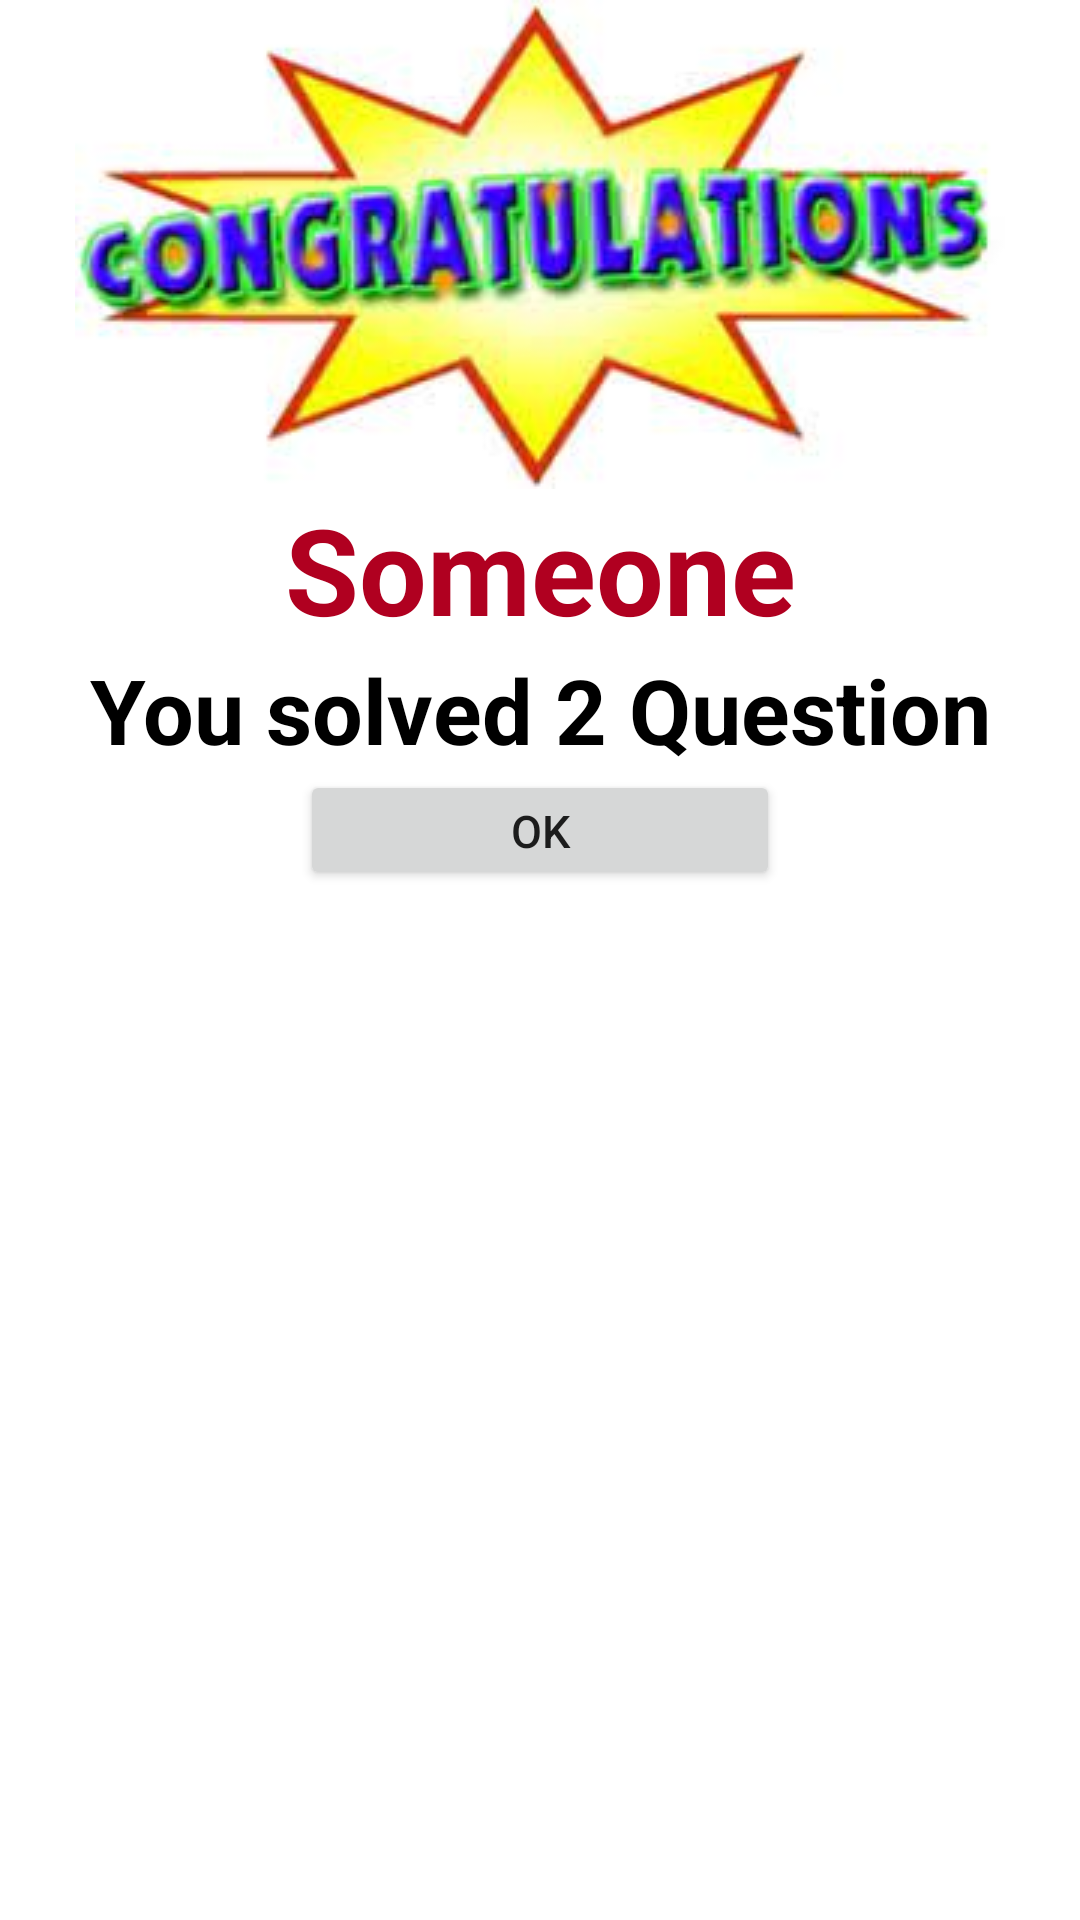

Write the Android layout XML for this screen, with the resource values it uses.
<!-- AndroidManifest.xml: application theme Theme.Bind -->
<!-- res/layout/activity_dia.xml -->
<?xml version="1.0" encoding="utf-8"?>
<LinearLayout xmlns:android="http://schemas.android.com/apk/res/android"
    xmlns:app="http://schemas.android.com/apk/res-auto"
    xmlns:tools="http://schemas.android.com/tools"
    android:layout_width="match_parent"
    android:layout_height="match_parent"
    android:orientation="vertical"
    tools:context=".dia">
  <ImageView
      android:layout_width="wrap_content"
      android:layout_height="wrap_content"
      android:layout_gravity="center"
      android:src="@drawable/img_2"
      />
    <TextView
        android:id="@+id/txt"
        android:layout_width="match_parent"
        android:layout_height="wrap_content"
        android:text="Someone"
        android:gravity="center"
        android:textSize="40dp"
        android:textStyle="bold"
        android:textColor="?attr/colorError"
        />
    <TextView
        android:layout_width="match_parent"
        android:layout_height="wrap_content"
        android:text="You solved 2 Question"
        android:textSize="30dp"
        android:gravity="center"
        android:textColor="@color/black"
        android:textStyle="bold"
        />
  <Button
      android:id="@+id/btid"
      android:layout_width="match_parent"
      android:layout_height="40dp"
      android:text="ok"
      android:textSize="15dp"
      android:layout_marginStart="100dp"
      android:layout_marginEnd="100dp"
    />
</LinearLayout>
<!-- resources referenced by this layout -->
<resources>
  <!-- drawable img_2: png bitmap (drawable, 79335 bytes) -->
  <style name="Theme.Bind" parent="Theme.MaterialComponents.DayNight.NoActionBar">
          
          <item name="colorPrimary">@color/purple_500</item>
          <item name="colorPrimaryVariant">@color/purple_700</item>
          <item name="colorOnPrimary">@color/white</item>
          
          <item name="colorSecondary">@color/teal_200</item>
          <item name="colorSecondaryVariant">@color/teal_700</item>
          <item name="colorOnSecondary">@color/black</item>
          
          <item name="android:statusBarColor">?attr/colorPrimaryVariant</item>
          
      </style>
  <!-- not gathered from this repository: default colours our renderer supplied (Android Studio template values) -->
  <color name="purple_500">#FF6200EE</color>
  <color name="purple_700">#FF3700B3</color>
  <color name="teal_200">#FF03DAC5</color>
  <color name="teal_700">#FF018786</color>
  <color name="black">#FF000000</color>
  <color name="white">#FFFFFFFF</color>
</resources>
